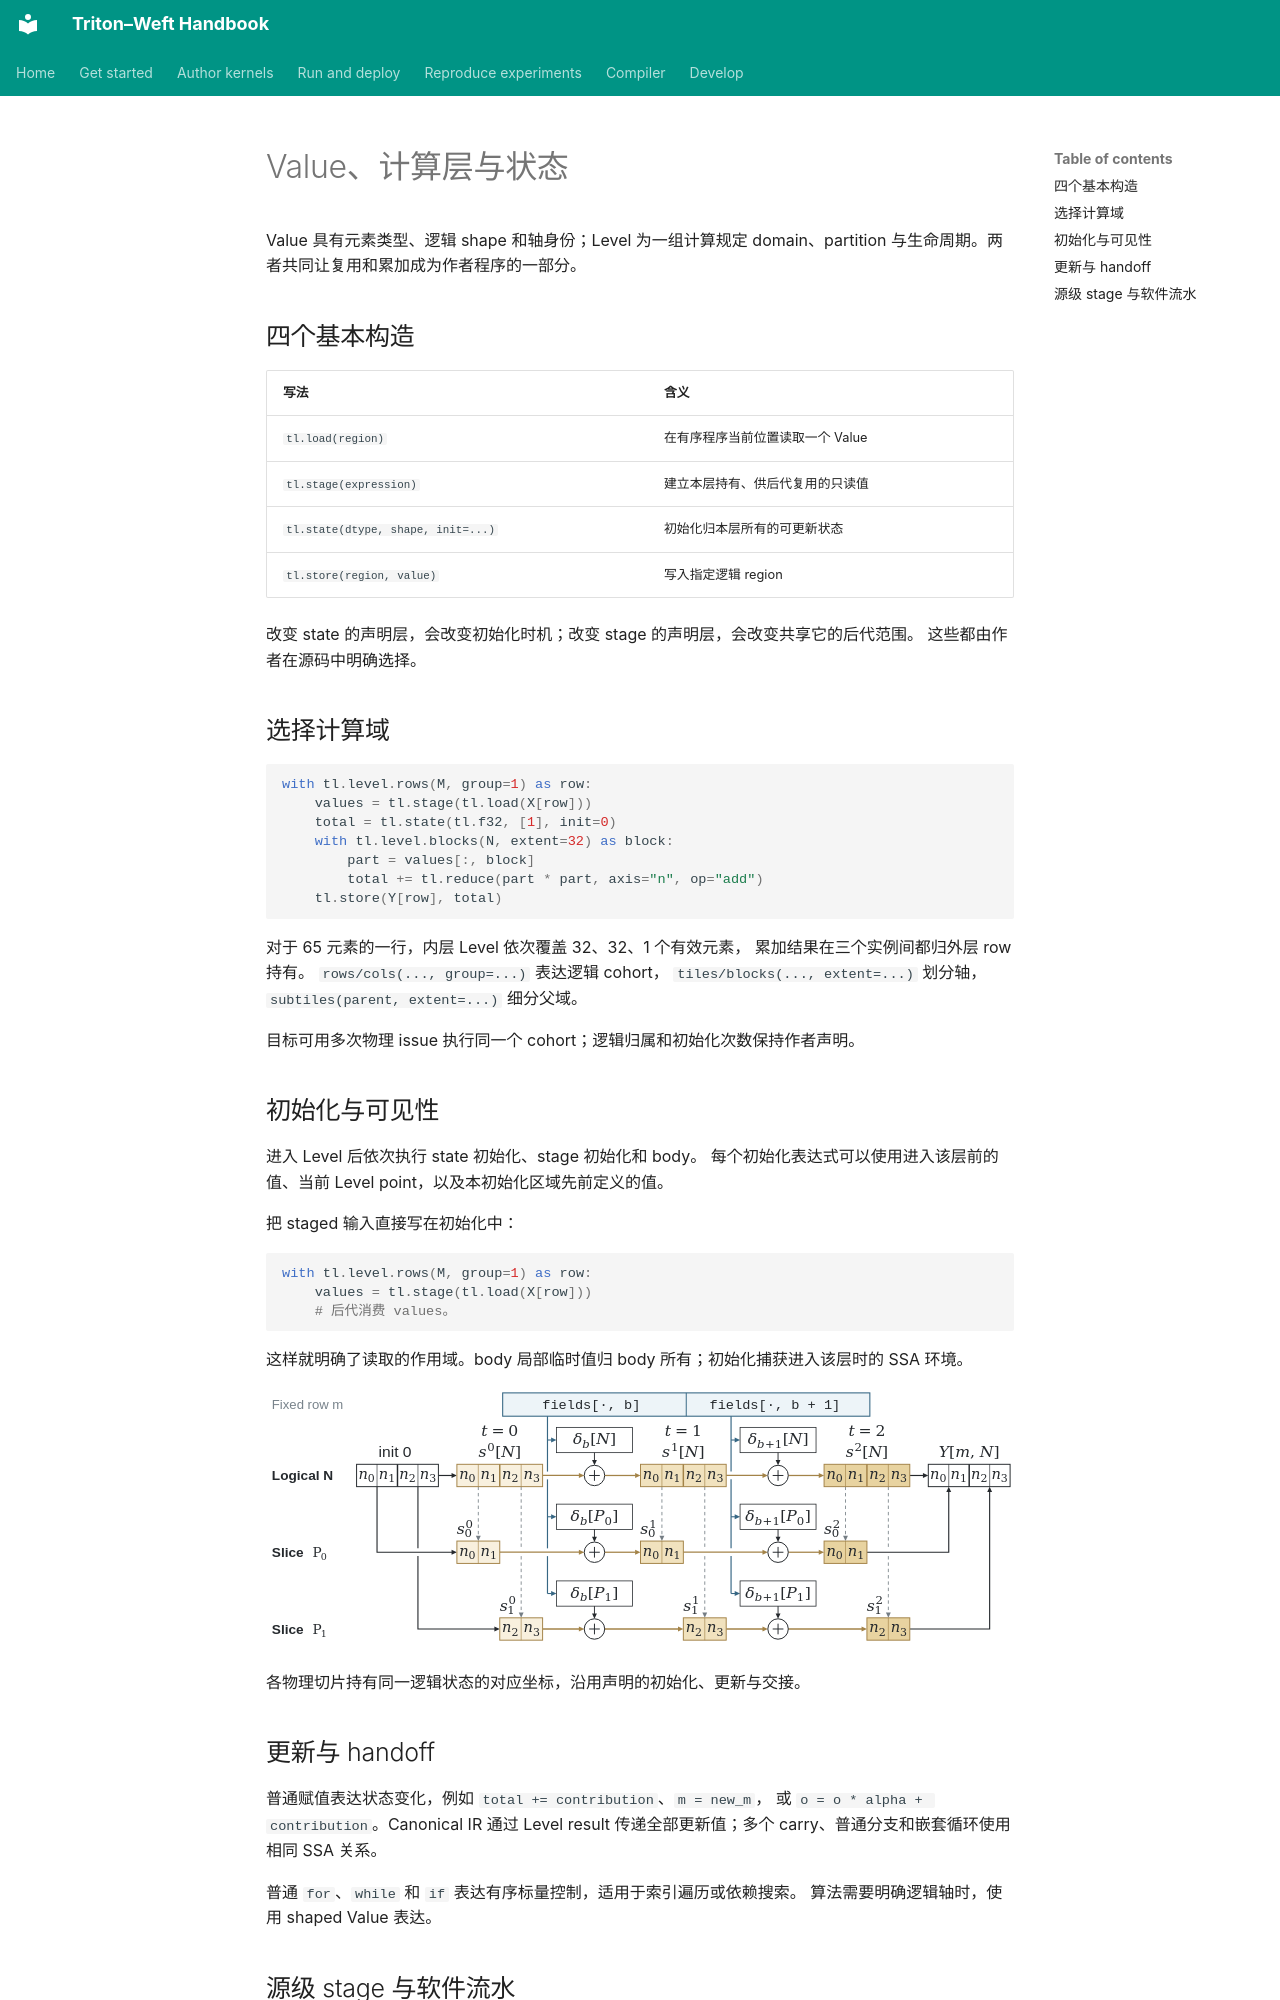

repository: Tianchen-ai/triton-weft · page: dsl/values-and-levels.zh/index.html · generator: mkdocs

# Value、计算层与状态

Value 具有元素类型、逻辑 shape 和轴身份；Level 为一组计算规定 domain、partition
与生命周期。两者共同让复用和累加成为作者程序的一部分。

## 四个基本构造

| 写法 | 含义 |
|---|---|
| `tl.load(region)` | 在有序程序当前位置读取一个 Value |
| `tl.stage(expression)` | 建立本层持有、供后代复用的只读值 |
| `tl.state(dtype, shape, init=...)` | 初始化归本层所有的可更新状态 |
| `tl.store(region, value)` | 写入指定逻辑 region |

改变 state 的声明层，会改变初始化时机；改变 stage 的声明层，会改变共享它的后代范围。
这些都由作者在源码中明确选择。

## 选择计算域

```python
with tl.level.rows(M, group=1) as row:
    values = tl.stage(tl.load(X[row]))
    total = tl.state(tl.f32, [1], init=0)
    with tl.level.blocks(N, extent=32) as block:
        part = values[:, block]
        total += tl.reduce(part * part, axis="n", op="add")
    tl.store(Y[row], total)
```

对于 65 元素的一行，内层 Level 依次覆盖 32、32、1 个有效元素，
累加结果在三个实例间都归外层 row 持有。
`rows/cols(..., group=...)` 表达逻辑 cohort，
`tiles/blocks(..., extent=...)` 划分轴，`subtiles(parent, extent=...)` 细分父域。

目标可用多次物理 issue 执行同一个 cohort；逻辑归属和初始化次数保持作者声明。

## 初始化与可见性

进入 Level 后依次执行 state 初始化、stage 初始化和 body。
每个初始化表达式可以使用进入该层前的值、当前 Level point，以及本初始化区域先前定义的值。

把 staged 输入直接写在初始化中：

```python
with tl.level.rows(M, group=1) as row:
    values = tl.stage(tl.load(X[row]))
    # 后代消费 values。
```

这样就明确了读取的作用域。body 局部临时值归 body 所有；初始化捕获进入该层时的 SSA 环境。

[![State partition into physical slices](../assets/paper/state-partition.svg)](../assets/paper/state-partition.svg)

各物理切片持有同一逻辑状态的对应坐标，沿用声明的初始化、更新与交接。

## 更新与 handoff

普通赋值表达状态变化，例如 `total += contribution`、`m = new_m`，
或 `o = o * alpha + contribution`。Canonical IR 通过 Level result
传递全部更新值；多个 carry、普通分支和嵌套循环使用相同 SSA 关系。

普通 `for`、`while` 和 `if` 表达有序标量控制，适用于索引遍历或依赖搜索。
算法需要明确逻辑轴时，使用 shaped Value 表达。
